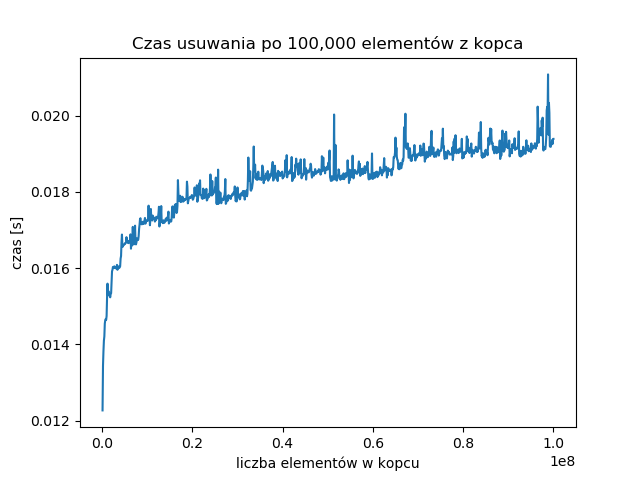

Data behind this chart, as committed beside it:
100000000, 0.019393076000
99900000, 0.01939
99800000, 0.01926
99700000, 0.01936
99600000, 0.01926
99500000, 0.01924
99400000, 0.01919
99300000, 0.01919
99200000, 0.01921
99100000, 0.02007
99000000, 0.02034
98900000, 0.0195
98800000, 0.02109
98700000, 0.02002
98600000, 0.02023
98500000, 0.02014
98400000, 0.01944
98300000, 0.01923
98200000, 0.01912
98100000, 0.01914
98000000, 0.01914
97900000, 0.01918
97800000, 0.01909
97700000, 0.01918
97600000, 0.01995
97500000, 0.01971
97400000, 0.01988
97300000, 0.01948
97200000, 0.01955
97100000, 0.01968
97000000, 0.0195
96900000, 0.01951
96800000, 0.01949
96700000, 0.01929
96600000, 0.01985
96500000, 0.02024
96400000, 0.0194
96300000, 0.0192
96200000, 0.01923
96100000, 0.01914
96000000, 0.01917
95900000, 0.01928
95800000, 0.01921
95700000, 0.01917
95600000, 0.0192
95500000, 0.01917
95400000, 0.01919
95300000, 0.01911
95200000, 0.01911
95100000, 0.01927
95000000, 0.01905
94900000, 0.01914
94800000, 0.01908
94700000, 0.01909
94600000, 0.01914
94500000, 0.01907
94400000, 0.01921
94300000, 0.01915
94200000, 0.0191
94100000, 0.01914
94000000, 0.01936
... 939 more rows
